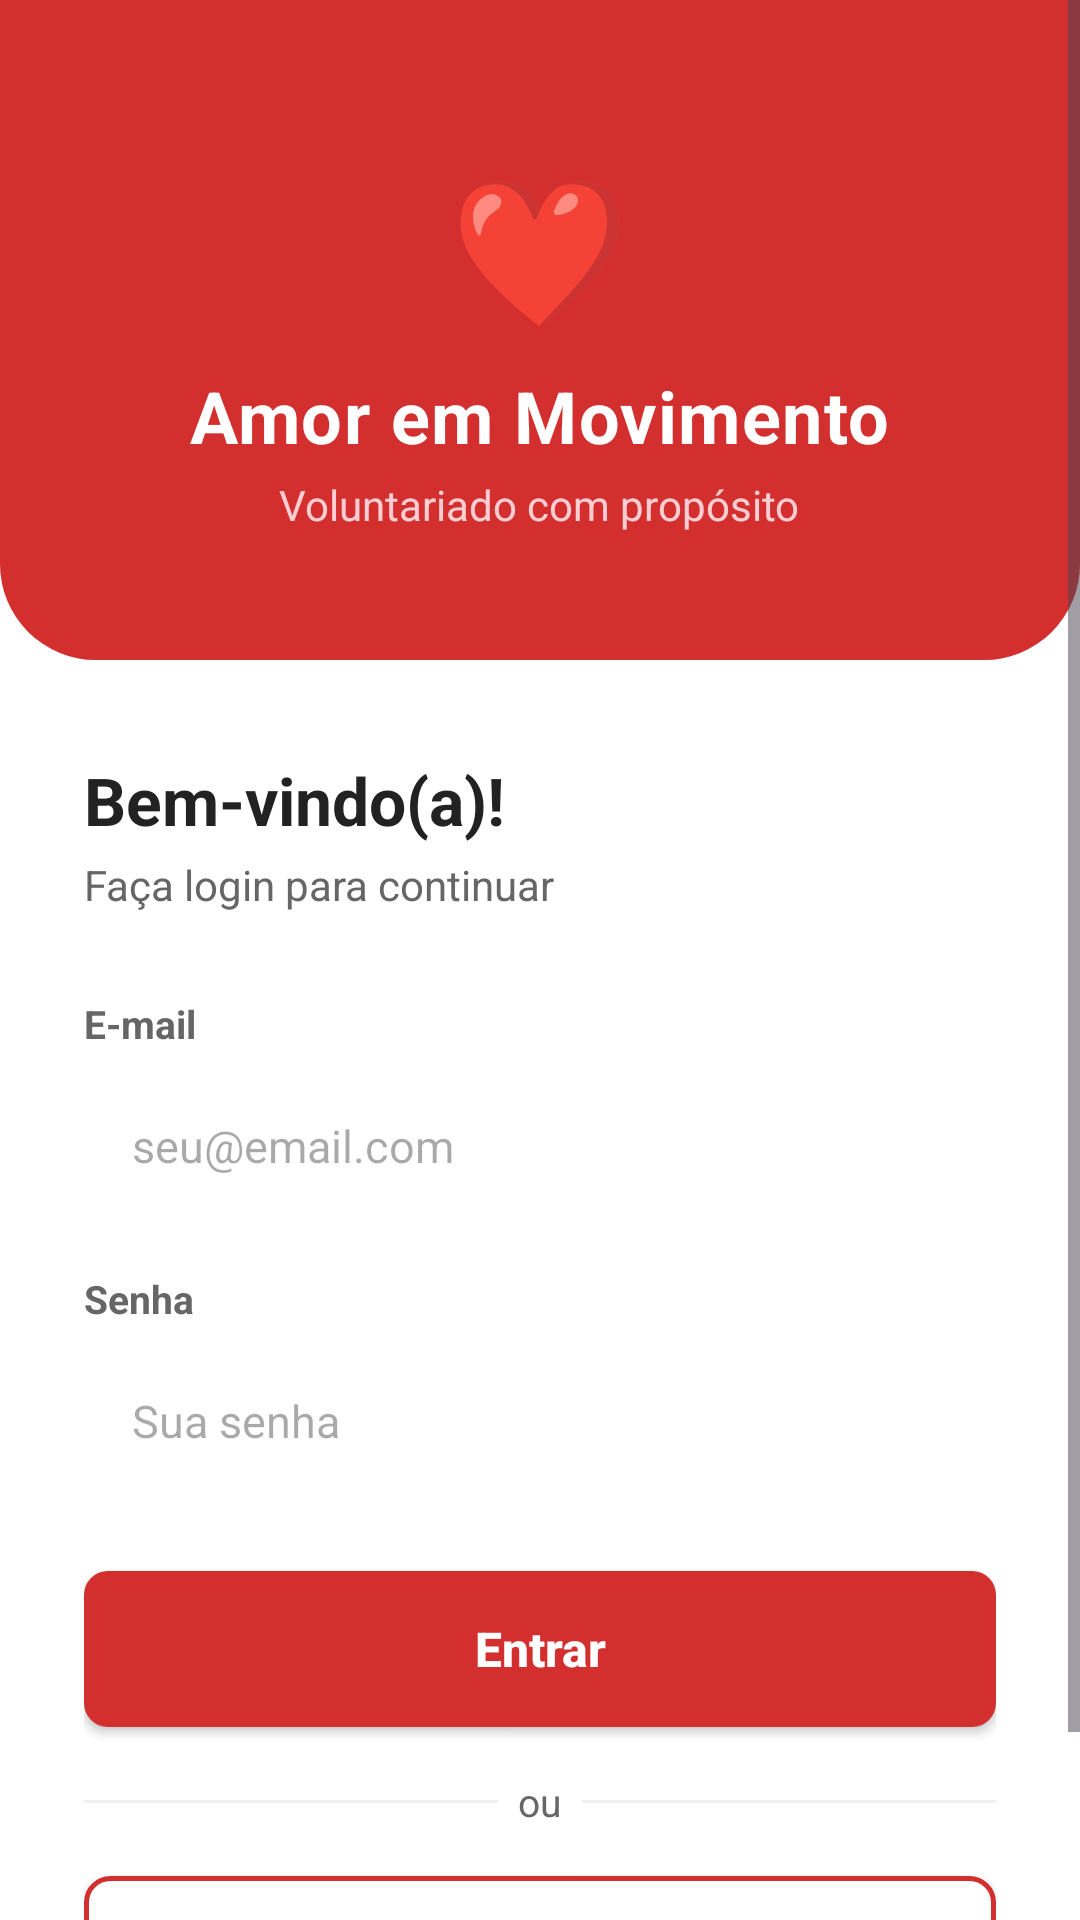

Here is an Android app screen rendered from its layout file. Give the layout XML and the strings, colors and styles it references.
<!-- AndroidManifest.xml: application theme Theme.Extensao -->
<!-- res/layout/activity_login.xml -->
<?xml version="1.0" encoding="utf-8"?>
<ScrollView xmlns:android="http://schemas.android.com/apk/res/android"
    android:layout_width="match_parent"
    android:layout_height="match_parent"
    android:background="@color/white"
    android:fillViewport="true">

    <LinearLayout
        android:layout_width="match_parent"
        android:layout_height="wrap_content"
        android:orientation="vertical">

        
        <LinearLayout
            android:layout_width="match_parent"
            android:layout_height="220dp"
            android:background="@drawable/bg_header_red"
            android:orientation="vertical"
            android:gravity="center"
            android:paddingTop="40dp"
            android:paddingBottom="32dp">

            <TextView
                android:layout_width="wrap_content"
                android:layout_height="wrap_content"
                android:text="❤"
                android:textSize="48sp"
                android:textColor="#FFFFFF"
                android:layout_marginBottom="8dp" />

            <TextView
                android:layout_width="wrap_content"
                android:layout_height="wrap_content"
                android:text="Amor em Movimento"
                android:textSize="24sp"
                android:textStyle="bold"
                android:textColor="#FFFFFF"
                android:letterSpacing="0.02" />

            <TextView
                android:layout_width="wrap_content"
                android:layout_height="wrap_content"
                android:text="Voluntariado com propósito"
                android:textSize="14sp"
                android:textColor="#FFCDD2"
                android:layout_marginTop="4dp" />

        </LinearLayout>

        
        <LinearLayout
            android:layout_width="match_parent"
            android:layout_height="wrap_content"
            android:orientation="vertical"
            android:paddingStart="28dp"
            android:paddingEnd="28dp"
            android:paddingTop="32dp"
            android:paddingBottom="32dp">

            <TextView
                android:layout_width="wrap_content"
                android:layout_height="wrap_content"
                android:text="Bem-vindo(a)!"
                android:textSize="22sp"
                android:textStyle="bold"
                android:textColor="@color/text_primary"
                android:layout_marginBottom="4dp" />

            <TextView
                android:layout_width="wrap_content"
                android:layout_height="wrap_content"
                android:text="Faça login para continuar"
                android:textSize="14sp"
                android:textColor="@color/text_secondary"
                android:layout_marginBottom="28dp" />

            
            <TextView
                android:layout_width="wrap_content"
                android:layout_height="wrap_content"
                android:text="E-mail"
                android:textSize="13sp"
                android:textStyle="bold"
                android:textColor="@color/text_secondary"
                android:layout_marginBottom="6dp" />

            <EditText
                android:id="@+id/editEmail"
                android:layout_width="match_parent"
                android:layout_height="52dp"
                android:hint="seu@email.com"
                android:inputType="textEmailAddress"
                android:autofillHints="emailAddress"
                android:background="@drawable/bg_input_field"
                android:paddingStart="16dp"
                android:paddingEnd="16dp"
                android:textSize="15sp"
                android:textColor="@color/text_primary"
                android:layout_marginBottom="16dp" />

            
            <TextView
                android:layout_width="wrap_content"
                android:layout_height="wrap_content"
                android:text="Senha"
                android:textSize="13sp"
                android:textStyle="bold"
                android:textColor="@color/text_secondary"
                android:layout_marginBottom="6dp" />

            <EditText
                android:id="@+id/editSenha"
                android:layout_width="match_parent"
                android:layout_height="52dp"
                android:hint="Sua senha"
                android:inputType="textPassword"
                android:autofillHints="password"
                android:background="@drawable/bg_input_field"
                android:paddingStart="16dp"
                android:paddingEnd="16dp"
                android:textSize="15sp"
                android:textColor="@color/text_primary"
                android:layout_marginBottom="24dp" />

            
            <Button
                android:id="@+id/btnLogin"
                android:layout_width="match_parent"
                android:layout_height="52dp"
                android:text="Entrar"
                android:textAllCaps="false"
                android:textSize="16sp"
                android:textStyle="bold"
                android:textColor="@color/white"
                android:background="@drawable/bg_botao_inscrever"
                android:layout_marginBottom="16dp" />

            <ProgressBar
                android:id="@+id/progressLogin"
                android:layout_width="wrap_content"
                android:layout_height="wrap_content"
                android:layout_gravity="center"
                android:layout_marginBottom="8dp"
                android:visibility="gone" />

            
            <LinearLayout
                android:layout_width="match_parent"
                android:layout_height="wrap_content"
                android:orientation="horizontal"
                android:gravity="center_vertical"
                android:layout_marginBottom="16dp">

                <View
                    android:layout_width="0dp"
                    android:layout_height="1dp"
                    android:layout_weight="1"
                    android:background="@color/divider" />

                <TextView
                    android:layout_width="wrap_content"
                    android:layout_height="wrap_content"
                    android:text="  ou  "
                    android:textColor="@color/text_secondary"
                    android:textSize="13sp" />

                <View
                    android:layout_width="0dp"
                    android:layout_height="1dp"
                    android:layout_weight="1"
                    android:background="@color/divider" />

            </LinearLayout>

            
            <Button
                android:id="@+id/btnGoogleLogin"
                android:layout_width="match_parent"
                android:layout_height="52dp"
                android:text="Entrar com Google"
                android:textAllCaps="false"
                android:textSize="15sp"
                android:textColor="@color/text_primary"
                android:background="@drawable/bg_botao_secundario"
                android:drawableStart="@android:drawable/ic_menu_send"
                android:drawablePadding="10dp"
                android:elevation="0dp" />

        </LinearLayout>

    </LinearLayout>

</ScrollView>
<!-- resources referenced by this layout -->
<resources>
  <color name="divider">#F0F0F0</color>
  <color name="text_primary">#222222</color>
  <color name="text_secondary">#666666</color>
  <color name="white">#FFFFFFFF</color>
  <!-- drawable bg_botao_inscrever (drawable) -->
  <?xml version="1.0" encoding="utf-8"?>
  <shape xmlns:android="http://schemas.android.com/apk/res/android">
      <solid android:color="@color/primary_red"/>
      <corners android:radius="8dp"/>
  </shape>
  <!-- drawable bg_botao_secundario (drawable) -->
  <?xml version="1.0" encoding="utf-8"?>
  <shape xmlns:android="http://schemas.android.com/apk/res/android">
      <solid android:color="#FFFFFF"/>
      <corners android:radius="8dp"/>
      <stroke
          android:width="1.5dp"
          android:color="#D32F2F"/>
  </shape>
  <!-- drawable bg_header_red (drawable) -->
  <?xml version="1.0" encoding="utf-8"?>
  <shape xmlns:android="http://schemas.android.com/apk/res/android">
      <solid android:color="#D32F2F"/>
      <corners
          android:bottomLeftRadius="32dp"
          android:bottomRightRadius="32dp"
          android:topLeftRadius="0dp"
          android:topRightRadius="0dp"/>
  </shape>
  <style name="Theme.Extensao" parent="Base.Theme.Extensao" />
  <color name="primary_red">#D32F2F</color>
  <style name="Base.Theme.Extensao" parent="Theme.Material3.Light.NoActionBar">
          <item name="colorPrimary">@color/primary_red</item>
          <item name="colorPrimaryVariant">@color/primary_red_dark</item>
          <item name="colorOnPrimary">@color/white</item>
          <item name="colorSecondary">@color/primary_red</item>
          <item name="colorOnSecondary">@color/white</item>
          <item name="android:windowBackground">@color/white</item>
          <item name="colorSurface">@color/white</item>
          <item name="colorOnSurface">@color/text_primary</item>
          
          <item name="bottomNavigationStyle">@style/BottomNavStyle</item>
      </style>
  <color name="primary_red_dark">#B71C1C</color>
  <style name="BottomNavStyle" parent="Widget.MaterialComponents.BottomNavigationView">
          <item name="itemIconTint">@color/bottom_nav_color</item>
          <item name="itemTextColor">@color/bottom_nav_color</item>
      </style>
</resources>
